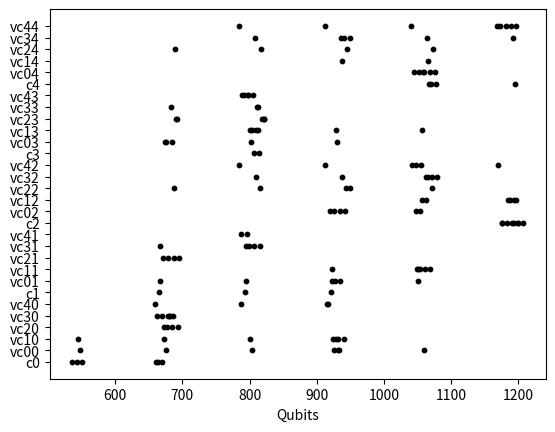
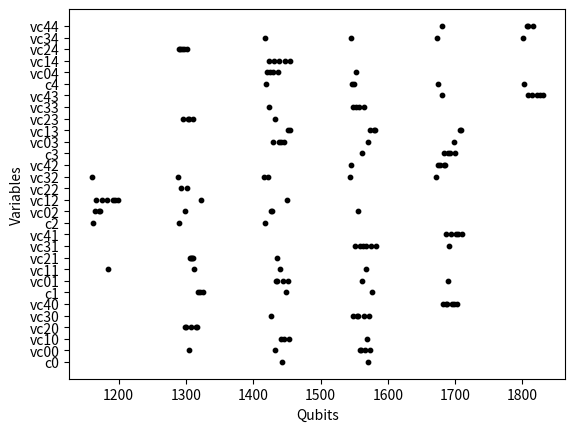

Generate these figures, in order, with matplotlib:
# [redacted]

""" Graph Coloring Problem

    Formulation of the problem for a graph G=(V,E) with a number of colors n.

"""

import numpy as np
import matplotlib.pyplot as plt

if __name__ == "__main__":
    ## Polynomial reudction by make quadratic
    b = {'c0': [664, 536, 669, 543, 661, 551], 'vc00': [931, 925, 803, 675, 933, 547, 1059], 'vc10': [929, 932, 801, 673, 545, 924, 940], 'vc20': [685, 693, 677, 672], 'vc30': [678, 686, 680, 670, 682, 662], 'vc40': [915, 787, 659, 917], 'c1': [793, 921, 665], 'vc01': [922, 927, 794, 935, 1050, 666], 'vc11': [1053, 1051, 923, 1061, 1049, 1069], 'vc21': [679, 687, 695, 671], 'vc31': [799, 815, 795, 807, 667], 'vc41': [788, 796], 'c2': [1191, 1183, 1194, 1207, 1200, 1176, 1199, 1175], 'vc02': [926, 934, 942, 920, 1048, 1054], 'vc12': [1057, 1185, 1188, 1193, 1062, 1196], 'vc22': [1072, 944, 816, 688, 950], 'vc32': [1066, 810, 1071, 938, 1063, 1079], 'vc42': [1047, 1041, 913, 785, 1169, 1055], 'c3': [806, 814], 'vc03': [674, 802, 676, 684, 930], 'vc13': [1056, 928, 800, 809, 804, 812], 'vc23': [819, 821, 822, 692, 691], 'vc33': [811, 813, 683], 'vc43': [797, 789, 792, 805, 798], 'c4': [1070, 1067, 1195, 1078], 'vc04': [1060, 1068, 1052, 1044, 1058, 1076], 'vc14': [1065, 937], 'vc24': [945, 1073, 817, 689], 'vc34': [936, 1064, 808, 941, 1192, 949], 'vc44': [912, 784, 1168, 1173, 1040, 1181, 1189, 1197]}
    index= []
    data = []
    for i, (key, val) in enumerate(b.items()):
        index.append(key)
        data.append(val)
    xs, ys=zip(*((int(x), k) for k in b for x in b[k]))
    fig = plt.figure()
    ax = fig.add_subplot(111)
    ax.scatter(xs,ys, color='black', s=10)
    plt.xlabel("Qubits")
    # Customize the major grid
    ax.grid(which='major', linestyle='-', linewidth='0.001', color='grey')
    fig.savefig('QmqTOqubits.pdf', bbox_inches='tight')


    ## Polynomial reudction by minimum selection
    b = {'c0': [1571, 1443], 'vc00': [1560, 1566, 1432, 1574, 1558, 1304], 'vc10': [1441, 1569, 1445, 1453], 'vc20': [1308, 1300, 1298, 1316, 1315], 'vc30': [1556, 1554, 1572, 1548, 1564, 1426], 'vc40': [1687, 1688, 1699, 1682, 1695, 1703], 'c1': [1577, 1321, 1326, 1318, 1449], 'vc01': [1436, 1444, 1434, 1562, 1690, 1452], 'vc11': [1440, 1568, 1312, 1184], 'vc21': [1309, 1306, 1307, 1310, 1435], 'vc31': [1567, 1575, 1563, 1559, 1551, 1691, 1583], 'vc41': [1702, 1694, 1710, 1705, 1686], 'c2': [1418, 1290, 1162], 'vc02': [1299, 1171, 1173, 1427, 1165, 1555, 1428], 'vc12': [1194, 1450, 1167, 1199, 1191, 1322, 1183, 1175], 'vc22': [1301, 1293], 'vc32': [1416, 1422, 1288, 1160, 1544, 1672], 'vc42': [1677, 1683, 1685, 1674, 1546], 'c3': [1692, 1689, 1561, 1700, 1684], 'vc03': [1570, 1438, 1430, 1442, 1698, 1446], 'vc13': [1579, 1451, 1581, 1573, 1707, 1708, 1454], 'vc23': [1311, 1303, 1296, 1305, 1433], 'vc33': [1552, 1557, 1549, 1424, 1565], 'vc43': [1680, 1814, 1808, 1822, 1830, 1826], 'c4': [1547, 1675, 1803, 1550, 1419], 'vc04': [1429, 1425, 1421, 1553, 1437], 'vc14': [1447, 1439, 1431, 1423, 1455], 'vc24': [1302, 1297, 1291, 1294, 1289], 'vc34': [1545, 1673, 1801, 1417], 'vc44': [1809, 1681, 1807, 1815]}
    index= []
    data = []
    for i, (key, val) in enumerate(b.items()):
        index.append(key)
        data.append(val)
    xs, ys=zip(*((int(x), k) for k in b for x in b[k]))
    fig = plt.figure()
    ax = fig.add_subplot(111)
    ax.scatter(xs,ys, color='black', s=10)
    plt.xlabel("Qubits")
    plt.ylabel("Variables")
    # Customize the major grid
    ax.grid(which='major', linestyle='-', linewidth='0.001', color='grey')
    fig.savefig('QmsTOqubits.pdf', bbox_inches='tight')


